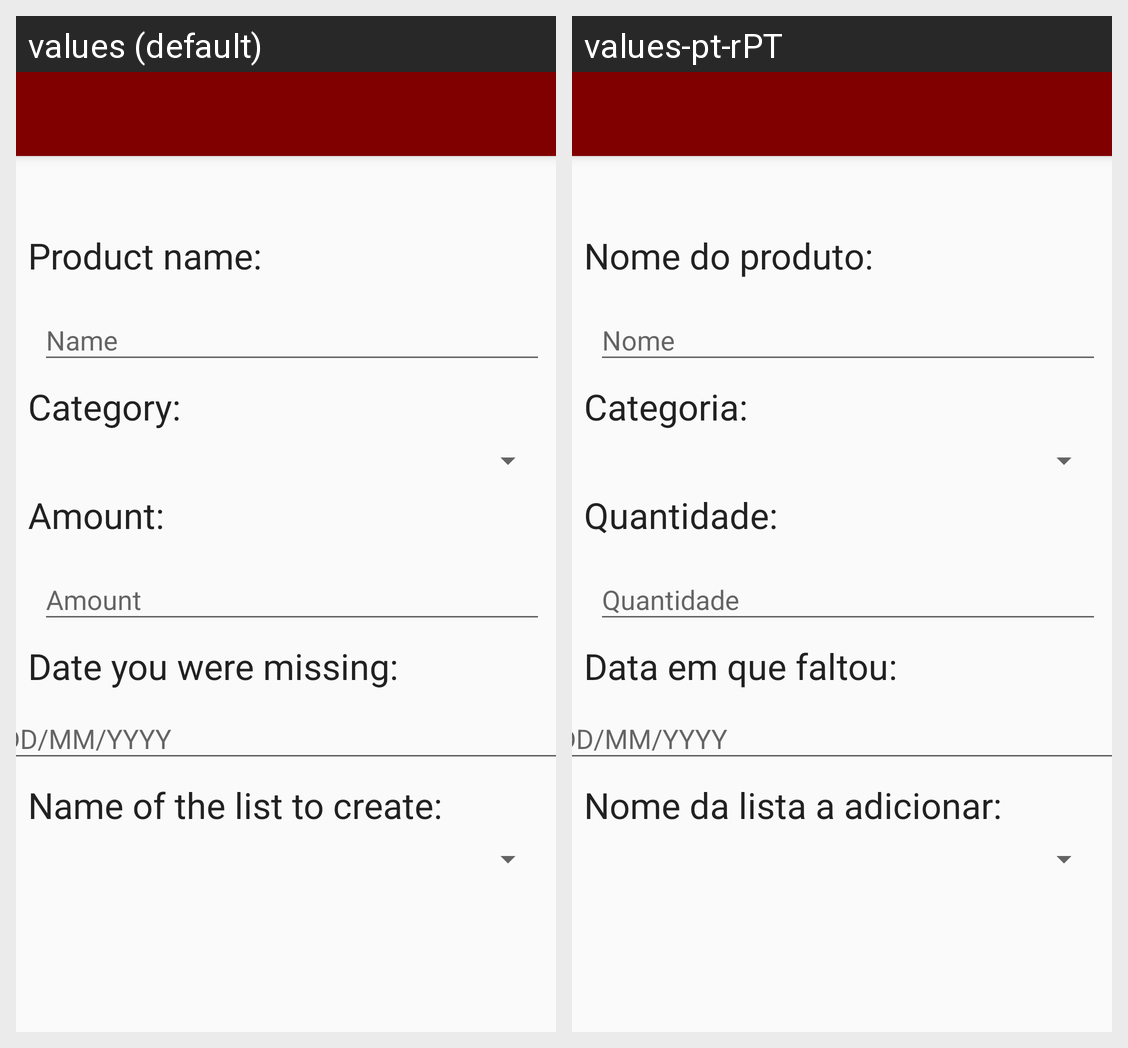

For this localized Android screen grid, give each drawn string resource with its value in every locale shown.
Android screen res/layout/activity_inserir_produto.xml rendered under 2 locales, left to right: values (default), values-pt-rPT. Device: Nexus 5 (rendered at 1080×1920; each locale shown at half size, 540×960, under a caption strip naming it); theme AppTheme.
Strings drawn on this screen, with the default value and each locale's value (text and hints the layout hard-codes, and strings that could not be matched under every locale, appear in the picture but are not listed):

nome_do_produto
  values: Product name:
  values-pt-rPT: Nome do produto:

nome
  values: Name
  values-pt-rPT: Nome

categoria
  values: Category:
  values-pt-rPT: Categoria:

quantidadee
  values: Amount:
  values-pt-rPT: Quantidade:

quantidade
  values: Amount
  values-pt-rPT: Quantidade

data_em_que_faltou
  values: Date you were missing: 
  values-pt-rPT: Data em que faltou:

nome_da_lista_a_adicionar
  values: Name of the list to create:
  values-pt-rPT: Nome da lista a adicionar:
